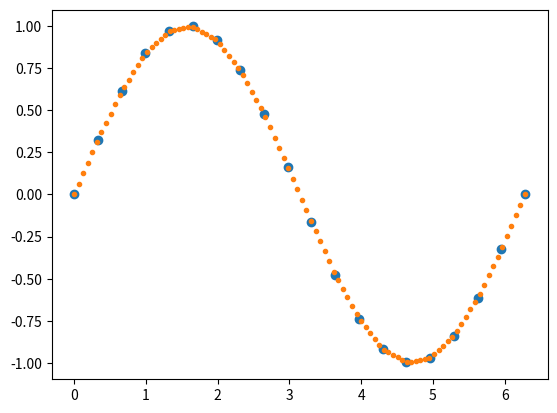

Python code for this plot:
import matplotlib.pyplot as plt
import numpy as np


x = np.linspace(0, 2 * np.pi, 20)
y = np.sin(x)
yp = None
xi = np.linspace(x[0], x[-1], 100)
yi = np.interp(xi, x, y, yp)

fig, ax = plt.subplots()
ax.plot(x, y, 'o', xi, yi, '.')
plt.show()